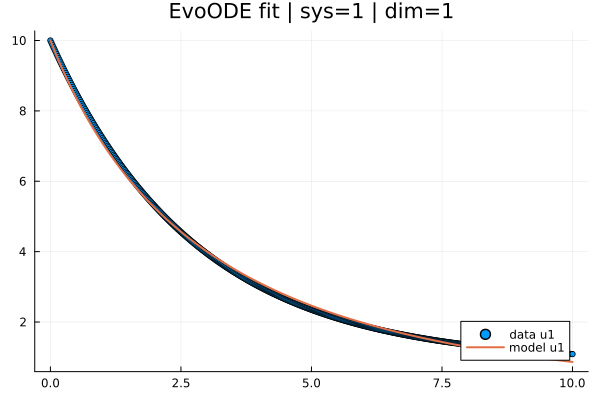

Data behind this chart, as committed beside it:
t; x1; yhat1
0,0; 10,0; 10,0
0,019569471624266144; 9,935560860146508; 9,926602336853849
0,03913894324853229; 9,871575122992816; 9,85402116256183
0,05870841487279843; 9,808039877150769; 9,782243368034075
0,07827788649706457; 9,744951821948181; 9,71125613317336
0,09784735812133072; 9,682307622089455; 9,641046900649188
0,11741682974559686; 9,620103942279005; 9,571603372169609
0,136986301369863; 9,558337491502119; 9,5029135084812
0,15655577299412915; 9,497005521473131; 9,434965528823774
0,1761252446183953; 9,436105082767646; 9,367747880603813
0,19569471624266144; 9,375633100107612; 9,301249273466208
0,21526418786692758; 9,31558649821496; 9,235458652509692
0,23483365949119372; 9,255962210554985; 9,170365173706593
0,25440313111545987; 9,19675738680519; 9,105958203902823
0,273972602739726; 9,137969131525766; 9,042227320817881
0,29354207436399216; 9,0795944782099; 8,979162313044858
0,3131115459882583; 9,021630460350773; 8,916753180050428
0,33268101761252444; 8,964074637445798; 8,854990132174859
0,3522504892367906; 8,906922877226446; 8,793863577787238
0,37181996086105673; 8,85017340423849; 8,733364076614636
0,3913894324853229; 8,793823285594954; 8,67348241994662
0,410958904109589; 8,737869608947621; 8,614209571292534
0,43052837573385516; 8,682309482622095; 8,555536656930585
0,4500978473581213; 8,627140241185986; 8,497454965907826
0,46966731898238745; 8,572359256441743; 8,439955950040167
0,4892367906066536; 8,517963754640695; 8,383031223912369
0,5088062622309197; 8,463950985051632; 8,326672564878049
0,5283757338551859; 8,410318219960784; 8,27087191305967
0,547945205479452; 8,357062754671848; 8,215621371348558
0,5675146771037182; 8,304181907505962; 8,1609132025145
0,5870841487279843; 8,251673019801725; 8,106739756762133
0,6066536203522505; 8,199533455915189; 8,05309357195398
0,6262230919765166; 8,147760603219858; 7,999967343430186
0,6457925636007827; 8,096351872106688; 7,9473538871402
0,6653620352250489; 8,04530469598409; 7,895246139642757
0,684931506849315; 7,994616531277929; 7,843637158105887
0,7045009784735812; 7,944284857431519; 7,792520120306915
0,7240704500978473; 7,894307176905635; 7,741888324632461
0,7436399217221135; 7,8446810151785; 7,691735190078432
0,7632093933463796; 7,79540392074579; 7,642054256250036
0,7827788649706457; 7,746473465120637; 7,592839183361773
0,8023483365949119; 7,697887242833625; 7,544083752237434
0,821917808219178; 7,649642871432791; 7,4957818643101035
0,8414872798434442; 7,601737991483628; 7,447927541622155
0,8610567514677103; 7,554170134130795; 7,400514867710717
0,8806262230919765; 7,506936663373657; 7,353538013262801
0,9001956947162426; 7,4600352164663155; 7,30699131587907
0,9197651663405088; 7,413463460730354; 7,260869199433488
0,9393346379647749; 7,3672190837286795; 7,215166173653323
0,958904109589041; 7,321299793265522; 7,169876834119148
0,9784735812133072; 7,275703317386439; 7,124995862264841
0,9980430528375733; 7,230427404378305; 7,080518025377586
1,0176125244618395; 7,1854698227693214; 7,036438176597868
1,0371819960861055; 7,140828361329015; 6,992751254919482
1,0567514677103718; 7,0965008290682325; 6,949452285189522
1,076320939334638; 7,052485055239149; 6,906536378108388
1,095890410958904; 7,008778889335256; 6,863998730229791
1,11545988258317; 6,965380201091377; 6,821834623960739
1,1350293542074363; 6,922286880483653; 6,780039427561546
1,1545988258317026; 6,879496837729551; 6,738608595145834
... 452 more rows
